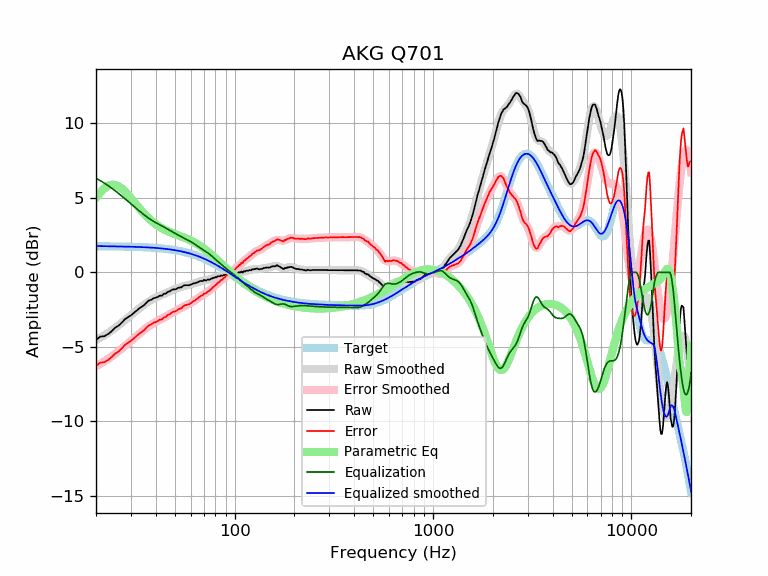

Data behind this chart, as committed beside it:
frequency, raw, error, smoothed, error_smoothed, equalization, parametric_eq, equalized_raw, equalized_smoothed, target
20, -4.54, -6.28, -4.54, -6.29, 6.31, 5.00, 1.77, 1.76, 1.74
21, -4.32, -6.06, -4.39, -6.13, 6.15, 5.35, 1.83, 1.76, 1.74
22, -4.29, -6.03, -4.23, -5.97, 5.98, 5.62, 1.70, 1.75, 1.74
23, -4.15, -5.89, -4.07, -5.81, 5.81, 5.79, 1.67, 1.74, 1.74
24, -3.95, -5.68, -3.91, -5.64, 5.64, 5.87, 1.69, 1.74, 1.74
25, -3.72, -5.45, -3.73, -5.47, 5.47, 5.86, 1.75, 1.73, 1.73
26, -3.58, -5.31, -3.56, -5.29, 5.29, 5.77, 1.71, 1.73, 1.73
27, -3.37, -5.09, -3.38, -5.11, 5.11, 5.62, 1.74, 1.73, 1.73
28, -3.15, -4.87, -3.21, -4.93, 4.93, 5.42, 1.78, 1.72, 1.72
29, -3.02, -4.74, -3.04, -4.76, 4.76, 5.20, 1.74, 1.72, 1.72
30, -2.89, -4.60, -2.88, -4.59, 4.59, 4.97, 1.70, 1.71, 1.71
31, -2.73, -4.44, -2.72, -4.43, 4.43, 4.74, 1.70, 1.71, 1.71
32, -2.58, -4.28, -2.57, -4.27, 4.27, 4.52, 1.69, 1.70, 1.70
33, -2.43, -4.12, -2.42, -4.12, 4.12, 4.31, 1.69, 1.70, 1.70
34, -2.31, -4.00, -2.29, -3.98, 3.98, 4.11, 1.67, 1.69, 1.69
35, -2.20, -3.88, -2.16, -3.85, 3.85, 3.92, 1.65, 1.68, 1.68
36, -2.02, -3.69, -2.05, -3.72, 3.72, 3.75, 1.70, 1.67, 1.67
37, -1.89, -3.55, -1.94, -3.61, 3.61, 3.60, 1.72, 1.66, 1.66
38, -1.85, -3.50, -1.85, -3.51, 3.51, 3.46, 1.66, 1.65, 1.65
39, -1.74, -3.38, -1.77, -3.41, 3.41, 3.34, 1.68, 1.64, 1.64
40, -1.71, -3.34, -1.70, -3.33, 3.33, 3.22, 1.62, 1.63, 1.63
41, -1.65, -3.27, -1.63, -3.25, 3.25, 3.12, 1.61, 1.62, 1.62
42, -1.57, -3.18, -1.57, -3.18, 3.18, 3.03, 1.61, 1.61, 1.61
43, -1.57, -3.17, -1.51, -3.11, 3.11, 2.95, 1.54, 1.60, 1.60
44, -1.44, -3.02, -1.45, -3.04, 3.04, 2.88, 1.60, 1.58, 1.58
45, -1.43, -3.00, -1.39, -2.96, 2.96, 2.81, 1.53, 1.57, 1.57
46, -1.31, -2.86, -1.34, -2.89, 2.89, 2.75, 1.58, 1.55, 1.55
47, -1.29, -2.83, -1.28, -2.82, 2.82, 2.70, 1.53, 1.54, 1.54
48, -1.19, -2.71, -1.23, -2.75, 2.75, 2.65, 1.56, 1.52, 1.52
49, -1.15, -2.65, -1.17, -2.68, 2.68, 2.60, 1.53, 1.50, 1.50
50, -1.15, -2.63, -1.13, -2.61, 2.61, 2.56, 1.46, 1.48, 1.48
51, -1.11, -2.57, -1.08, -2.55, 2.55, 2.51, 1.44, 1.46, 1.46
52, -1.04, -2.48, -1.04, -2.49, 2.49, 2.47, 1.45, 1.44, 1.44
53, -1.02, -2.44, -1.01, -2.43, 2.43, 2.43, 1.41, 1.42, 1.42
54, -1.01, -2.41, -0.97, -2.37, 2.37, 2.39, 1.36, 1.40, 1.40
55, -0.91, -2.28, -0.94, -2.32, 2.32, 2.35, 1.41, 1.38, 1.38
56, -0.87, -2.22, -0.91, -2.26, 2.26, 2.31, 1.39, 1.35, 1.35
57, -0.87, -2.19, -0.88, -2.21, 2.21, 2.27, 1.34, 1.33, 1.33
58, -0.87, -2.17, -0.86, -2.16, 2.16, 2.22, 1.29, 1.30, 1.30
59, -0.87, -2.14, -0.84, -2.11, 2.11, 2.18, 1.24, 1.27, 1.27
60, -0.83, -2.07, -0.81, -2.06, 2.06, 2.13, 1.23, 1.24, 1.24
61, -0.80, -2.01, -0.79, -2.00, 2.00, 2.09, 1.20, 1.22, 1.22
62, -0.74, -1.92, -0.76, -1.94, 1.94, 2.04, 1.20, 1.19, 1.19
63, -0.74, -1.89, -0.73, -1.88, 1.88, 1.99, 1.14, 1.16, 1.16
64, -0.70, -1.82, -0.70, -1.82, 1.82, 1.93, 1.12, 1.12, 1.12
65, -0.68, -1.77, -0.67, -1.76, 1.76, 1.88, 1.08, 1.09, 1.09
66, -0.63, -1.69, -0.64, -1.70, 1.70, 1.82, 1.07, 1.06, 1.06
67, -0.58, -1.60, -0.61, -1.64, 1.64, 1.77, 1.06, 1.02, 1.02
68, -0.59, -1.58, -0.59, -1.58, 1.58, 1.71, 0.99, 0.99, 0.99
69, -0.59, -1.54, -0.57, -1.52, 1.52, 1.65, 0.93, 0.95, 0.95
70, -0.51, -1.43, -0.55, -1.47, 1.47, 1.59, 0.96, 0.92, 0.92
71, -0.55, -1.43, -0.54, -1.42, 1.42, 1.52, 0.87, 0.88, 0.88
72, -0.55, -1.39, -0.52, -1.36, 1.36, 1.46, 0.82, 0.84, 0.84
73, -0.49, -1.29, -0.50, -1.31, 1.31, 1.40, 0.82, 0.81, 0.81
74, -0.50, -1.27, -0.48, -1.25, 1.25, 1.33, 0.75, 0.77, 0.77
75, -0.49, -1.22, -0.46, -1.19, 1.19, 1.27, 0.70, 0.73, 0.73
76, -0.43, -1.12, -0.44, -1.13, 1.13, 1.20, 0.70, 0.69, 0.69
77, -0.42, -1.07, -0.41, -1.07, 1.07, 1.14, 0.65, 0.65, 0.65
78, -0.37, -0.98, -0.39, -1.00, 1.00, 1.07, 0.63, 0.61, 0.61
79, -0.38, -0.95, -0.36, -0.93, 0.93, 1.01, 0.55, 0.57, 0.57
... 553 more rows
